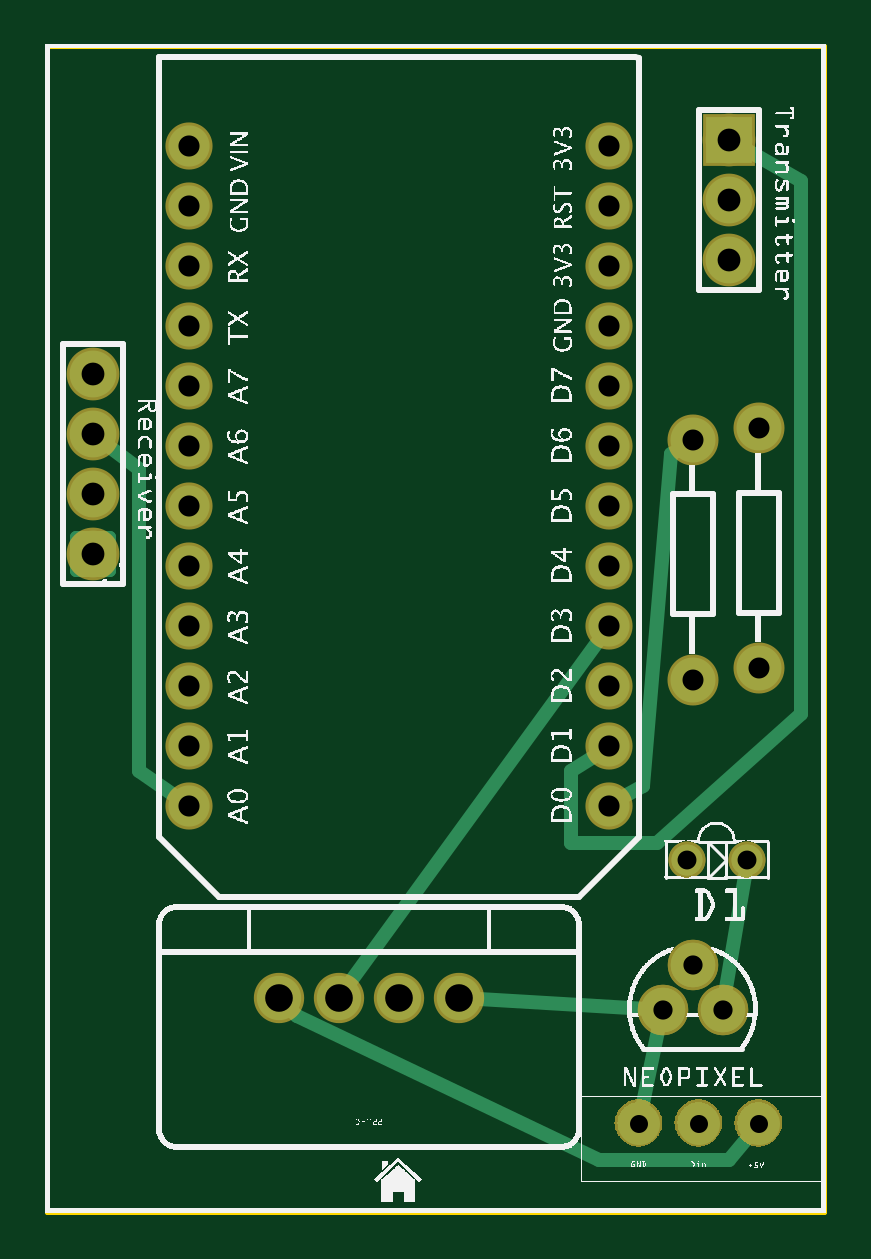
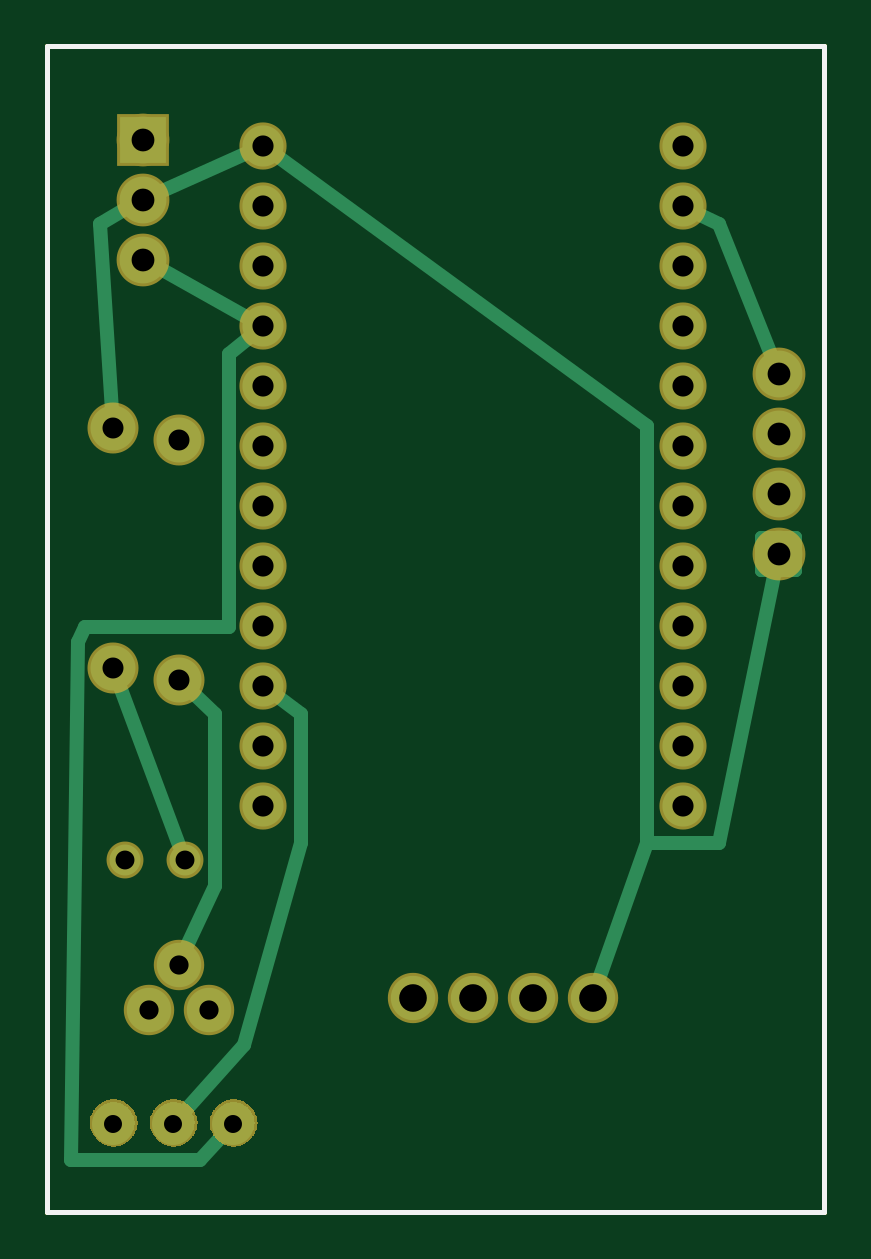
Circuit board: 8 layer files. Board 32.9 x 49.3 mm.
- outline: House-io_contour.gm1 (370 bytes)
- bottom_copper: House-io_copperBottom.gbl (10354 bytes)
- top_copper: House-io_copperTop.gtl (10243 bytes)
- drill: House-io_drill.txt (946 bytes)
- bottom_mask: House-io_maskBottom.gbs (7853 bytes)
- top_mask: House-io_maskTop.gts (7923 bytes)
- bottom_silk: House-io_silkBottom.gbo (360 bytes)
- top_silk: House-io_silkTop.gto (244400 bytes)

=== outline: House-io_contour.gm1 ===
G04 MADE WITH FRITZING*
G04 WWW.FRITZING.ORG*
G04 DOUBLE SIDED*
G04 HOLES PLATED*
G04 CONTOUR ON CENTER OF CONTOUR VECTOR*
%ASAXBY*%
%FSLAX23Y23*%
%MOIN*%
%OFA0B0*%
%SFA1.0B1.0*%
%ADD10R,1.302540X1.949940*%
%ADD11C,0.008000*%
%ADD10C,0.008*%
%LNCONTOUR*%
G90*
G70*
G54D10*
G54D11*
X4Y1946D02*
X1299Y1946D01*
X1299Y4D01*
X4Y4D01*
X4Y1946D01*
D02*
G04 End of contour*
M02*
=== bottom_copper: House-io_copperBottom.gbl (10354 bytes, source omitted) ===
=== top_copper: House-io_copperTop.gtl (10243 bytes, source omitted) ===
=== drill: House-io_drill.txt ===
; NON-PLATED HOLES START AT T1
; THROUGH (PLATED) HOLES START AT T100
M48
INCH
T100C0.032000
T101C0.046111
T102C0.035250
T103C0.031496
T104C0.030000
T105C0.035000
T106C0.035222
T107C0.038000
%
T100
X011298Y003401
X010298Y003401
X010798Y004151
T101
X005898Y003601
X004898Y003601
X003898Y003601
X006897Y003601
T102
X009398Y008801
X009398Y012801
X009398Y009801
X009398Y013801
X009398Y014801
X009398Y015801
X009398Y006801
X009398Y016801
X009398Y010801
X009398Y007801
X009398Y017801
X009398Y011801
T103
X011698Y005901
X010698Y005901
T104
X011898Y001501
X010898Y001501
X009897Y001501
T105
X010798Y008901
X011898Y009101
X010798Y012901
X011898Y013101
T106
X002398Y017801
X002398Y011801
X002398Y008801
X002398Y012801
X002398Y009801
X002398Y013801
X002398Y014801
X002398Y015801
X002398Y006801
X002398Y016801
X002398Y010801
X002398Y007801
T107
X000798Y013001
X000798Y011001
X011398Y017901
X011398Y015901
X000798Y014001
X000798Y012001
X011398Y016901
T00
M30

=== bottom_mask: House-io_maskBottom.gbs (7853 bytes, source omitted) ===
=== top_mask: House-io_maskTop.gts (7923 bytes, source omitted) ===
=== bottom_silk: House-io_silkBottom.gbo ===
G04 MADE WITH FRITZING*
G04 WWW.FRITZING.ORG*
G04 DOUBLE SIDED*
G04 HOLES PLATED*
G04 CONTOUR ON CENTER OF CONTOUR VECTOR*
%ASAXBY*%
%FSLAX23Y23*%
%MOIN*%
%OFA0B0*%
%SFA1.0B1.0*%
%ADD10R,1.302540X1.949940X1.286540X1.933940*%
%ADD11C,0.008000*%
%LNSILK0*%
G90*
G70*
G54D11*
X4Y1946D02*
X1299Y1946D01*
X1299Y4D01*
X4Y4D01*
X4Y1946D01*
D02*
G04 End of Silk0*
M02*
=== top_silk: House-io_silkTop.gto (244400 bytes, source omitted) ===
